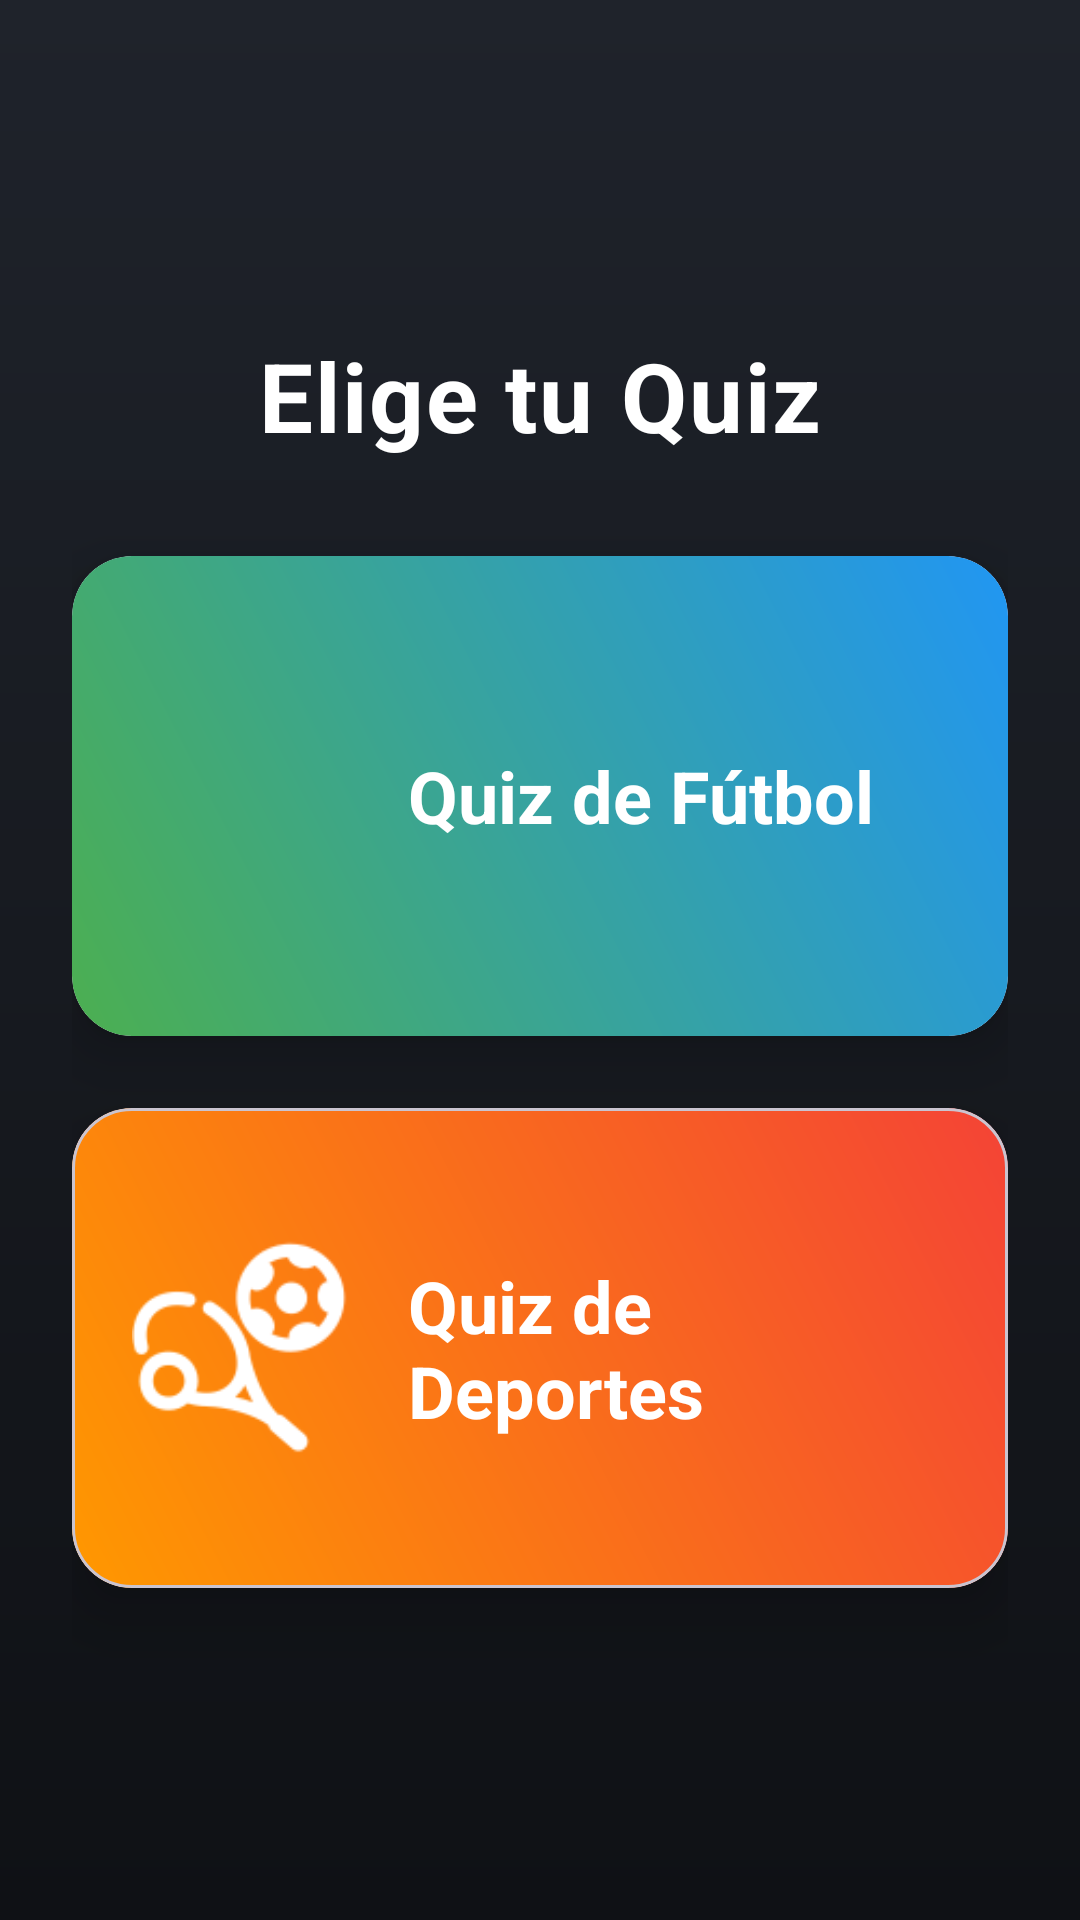

Produce the Android XML layout that renders to this screen, including the resource entries it uses.
<!-- AndroidManifest.xml: application theme Theme.GolArena -->
<!-- res/layout/fragment_quiz.xml -->
<?xml version="1.0" encoding="utf-8"?>
<LinearLayout
    xmlns:android="http://schemas.android.com/apk/res/android"
    xmlns:app="http://schemas.android.com/apk/res-auto"
    android:layout_width="match_parent"
    android:layout_height="match_parent"
    android:orientation="vertical"
    android:padding="24dp"
    android:gravity="center"
    android:background="@drawable/bg_ea_fc">

    
    <TextView
        android:id="@+id/txtEligeQuiz"
        android:layout_width="wrap_content"
        android:layout_height="wrap_content"
        android:text="Elige tu Quiz"
        android:textSize="32sp"
        android:textStyle="bold"
        android:letterSpacing="0.02"
        android:textColor="@color/white"
        android:layout_marginBottom="32dp" />

    
    <com.google.android.material.card.MaterialCardView
        android:id="@+id/cardQuizFutbol"
        android:layout_width="match_parent"
        android:layout_height="160dp"
        android:layout_marginBottom="24dp"
        app:cardCornerRadius="20dp"
        app:cardElevation="12dp"
        android:clickable="true"
        android:foreground="?attr/selectableItemBackground"
        app:strokeWidth="0dp">

        
        <LinearLayout
            android:layout_width="match_parent"
            android:layout_height="match_parent"
            android:orientation="horizontal"
            android:padding="20dp"
            android:gravity="center_vertical"
            android:background="@drawable/gradient_futbol">

            <ImageView
                android:layout_width="72dp"
                android:layout_height="72dp"
                android:src="@drawable/ic_futbol"
                android:contentDescription="Fútbol"
                app:tint="@android:color/white"/>

            <TextView
                android:layout_width="0dp"
                android:layout_height="wrap_content"
                android:layout_weight="1"
                android:text="Quiz de Fútbol"
                android:textSize="24sp"
                android:textStyle="bold"
                android:textColor="@android:color/white"
                android:layout_marginStart="20dp"/>
        </LinearLayout>
    </com.google.android.material.card.MaterialCardView>

    
    <com.google.android.material.card.MaterialCardView
        android:id="@+id/cardQuizDeportes"
        android:layout_width="match_parent"
        android:layout_height="160dp"
        app:cardCornerRadius="20dp"
        app:cardElevation="12dp"
        android:clickable="true"
        android:foreground="?attr/selectableItemBackground">

        <LinearLayout
            android:layout_width="match_parent"
            android:layout_height="match_parent"
            android:orientation="horizontal"
            android:padding="20dp"
            android:gravity="center_vertical"
            android:background="@drawable/gradient_deportes">

            <ImageView
                android:layout_width="72dp"
                android:layout_height="72dp"
                android:src="@drawable/ic_deportes"
                android:contentDescription="Deportes"
                app:tint="@android:color/white"/>

            <TextView
                android:layout_width="0dp"
                android:layout_height="wrap_content"
                android:layout_weight="1"
                android:text="Quiz de Deportes"
                android:textSize="24sp"
                android:textStyle="bold"
                android:textColor="@android:color/white"
                android:layout_marginStart="20dp"/>
        </LinearLayout>
    </com.google.android.material.card.MaterialCardView>

</LinearLayout>
<!-- resources referenced by this layout -->
<resources>
  <color name="white">#FFFFFFFF</color>
  <!-- drawable bg_ea_fc (drawable) -->
  <?xml version="1.0" encoding="utf-8"?>
  <layer-list xmlns:android="http://schemas.android.com/apk/res/android">
  
      
      <item>
          <shape>
              <solid android:color="#0F1115"/>
          </shape>
      </item>
  
      
      <item>
          <shape>
              <gradient
                  android:startColor="#1F232B"
                  android:endColor="#0F1115"
                  android:angle="270"/>
          </shape>
      </item>
  
  </layer-list>
  <!-- drawable gradient_deportes (drawable) -->
  <shape xmlns:android="http://schemas.android.com/apk/res/android"
      android:shape="rectangle">
      <gradient
          android:startColor="#FF9800"
          android:endColor="#F44336"
          android:angle="45"/>
      <corners android:radius="20dp"/>
  </shape>
  <!-- drawable gradient_futbol (drawable) -->
  <shape xmlns:android="http://schemas.android.com/apk/res/android"
      android:shape="rectangle">
      <gradient
          android:startColor="#4CAF50"
          android:endColor="#2196F3"
          android:angle="45"/>
      <corners android:radius="20dp"/>
  </shape>
  <!-- drawable ic_deportes: png bitmap (drawable, 2651 bytes) -->
  <style name="Theme.GolArena" parent="Base.Theme.GolArena" />
  <style name="Base.Theme.GolArena" parent="Theme.Material3.DayNight.NoActionBar">
          
          
      </style>
</resources>
